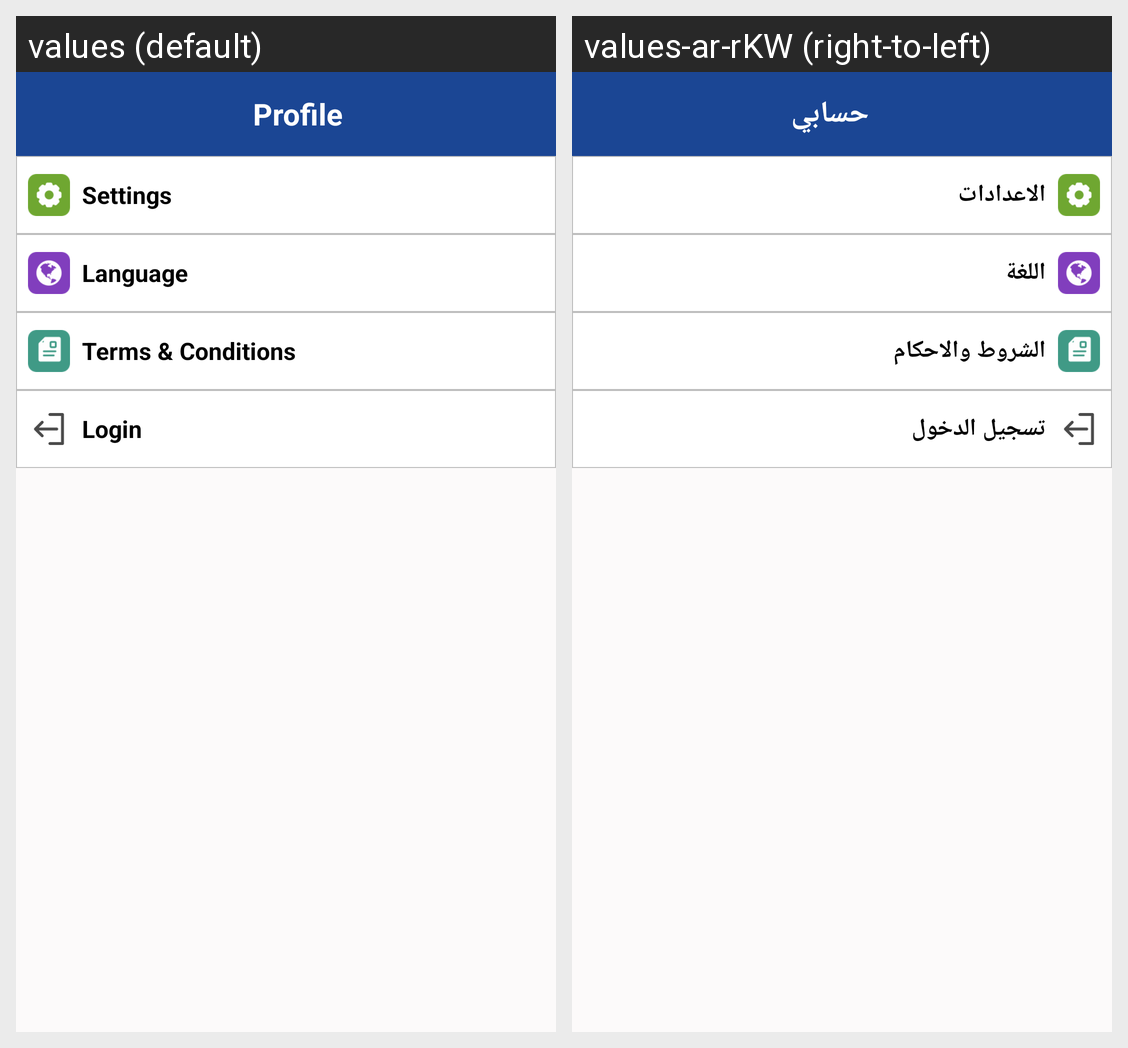

Here is an Android app screen in its default locale and in the app's own translations. Write out the translated-string differences for the strings that appear on this screen.
Android screen res/layout/fragment_my_account.xml rendered under 2 locales, left to right: values (default), values-ar-rKW (right-to-left). Device: Nexus 5 (rendered at 1080×1920; each locale shown at half size, 540×960, under a caption strip naming it); theme AppTheme.
Strings drawn on this screen, with the default value and each locale's value (text and hints the layout hard-codes, and strings that could not be matched under every locale, appear in the picture but are not listed):

profile
  values: Profile
  values-ar-rKW: حسابي

setting
  values: Settings
  values-ar-rKW: الاعدادات

language
  values: Language
  values-ar-rKW: اللغة

conditions
  values: Terms & Conditions
  values-ar-rKW: الشروط والاحكام

login
  values: Login
  values-ar-rKW: تسجيل الدخول
